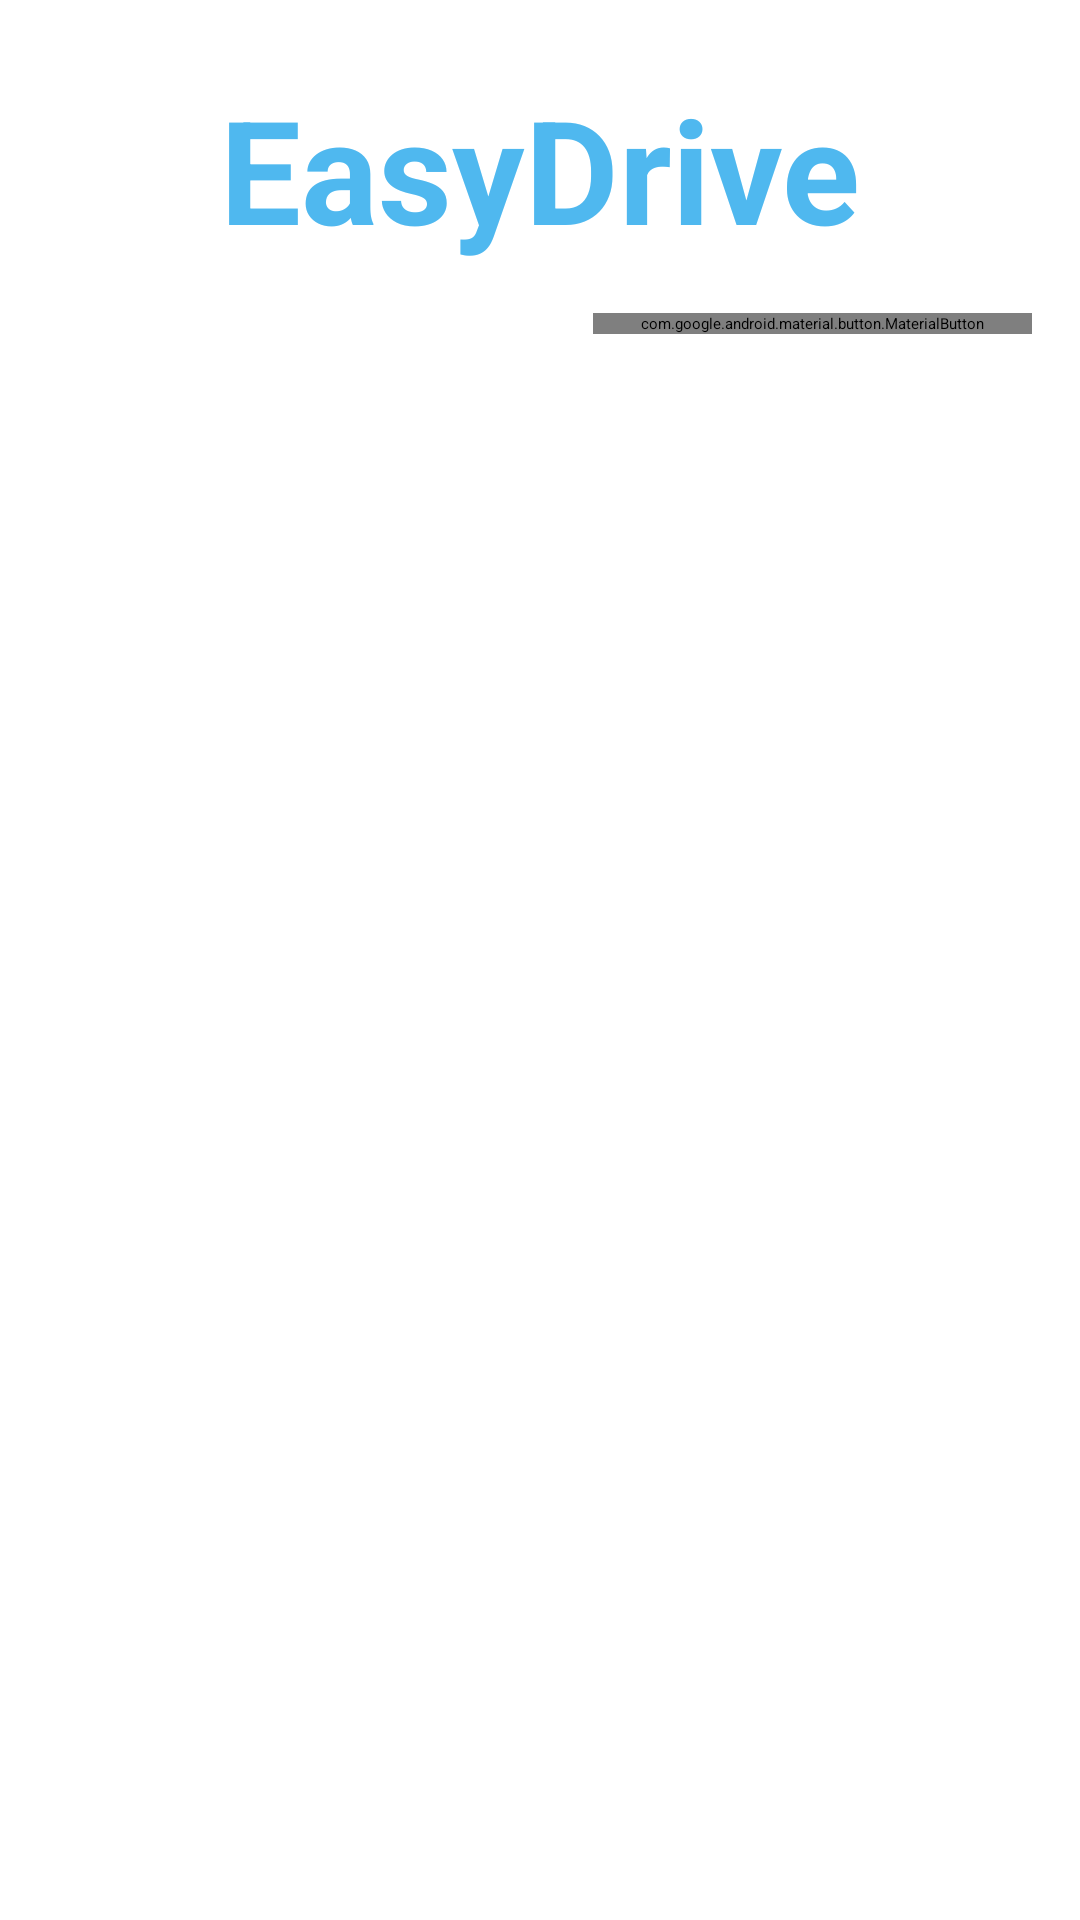

This screen was rendered from an Android layout file. Write that file and the resources it references.
<!-- AndroidManifest.xml: application theme Theme.EasyDrive -->
<!-- res/layout/fragment_main_page.xml -->
<?xml version="1.0" encoding="utf-8"?>
<androidx.constraintlayout.widget.ConstraintLayout xmlns:android="http://schemas.android.com/apk/res/android"
    xmlns:app="http://schemas.android.com/apk/res-auto"
    xmlns:tools="http://schemas.android.com/tools"
    android:layout_width="match_parent"
    android:layout_height="match_parent"
    tools:context=".fragments.MainPageFragment">

    <TextView
        android:id="@+id/textViewTitle"
        android:layout_width="wrap_content"
        android:layout_height="wrap_content"
        android:text="EasyDrive"
        android:textSize="48sp"
        android:textStyle="bold"
        android:textColor="@color/colorPrimaryBlue"
        android:fontFamily="sans-serif"
        android:layout_marginTop="24dp"
        app:layout_constraintTop_toTopOf="parent"
        app:layout_constraintStart_toStartOf="parent"
        app:layout_constraintEnd_toEndOf="parent"/>

    <com.google.android.material.button.MaterialButton
        android:id="@+id/buttonShowRentals"
        android:layout_width="wrap_content"
        android:layout_height="wrap_content"
        android:text="My Rentals"
        android:layout_margin="16dp"
        app:layout_constraintTop_toBottomOf="@id/textViewTitle"
        app:layout_constraintEnd_toEndOf="parent"
        app:icon="@android:drawable/ic_menu_myplaces"
        style="@style/Widget.MaterialComponents.Button.OutlinedButton"/>

    <androidx.recyclerview.widget.RecyclerView
        android:id="@+id/recyclerViewCars"
        android:layout_width="match_parent"
        android:layout_height="0dp"
        android:padding="8dp"
        android:clipToPadding="false"
        app:layout_constraintTop_toBottomOf="@id/buttonShowRentals"
        app:layout_constraintBottom_toBottomOf="parent"
        app:layoutManager="androidx.recyclerview.widget.LinearLayoutManager"
        tools:listitem="@layout/item_car"/>

</androidx.constraintlayout.widget.ConstraintLayout>
<!-- res/layout/item_car.xml (included above) -->
<?xml version="1.0" encoding="utf-8"?>
<androidx.constraintlayout.widget.ConstraintLayout xmlns:android="http://schemas.android.com/apk/res/android"
    xmlns:app="http://schemas.android.com/apk/res-auto"
    xmlns:tools="http://schemas.android.com/tools"
    android:layout_width="match_parent"
    android:layout_height="wrap_content"
    android:paddingStart="16dp"
    android:paddingEnd="16dp"
    android:paddingTop="12dp"
    android:paddingBottom="12dp"
    android:background="?android:attr/selectableItemBackground"
    android:clickable="true"
    android:focusable="true">

    <TextView
        android:id="@+id/textViewCarModel"
        android:layout_width="0dp"
        android:layout_height="wrap_content"
        app:layout_constraintStart_toStartOf="parent"
        app:layout_constraintTop_toTopOf="parent"
        app:layout_constraintEnd_toStartOf="@+id/buttonRent"
        tools:text="Model 3"
        android:textSize="24sp"
        android:textColor="@color/colorPrimaryBlue"
        android:textStyle="bold"
        android:layout_marginBottom="4dp"/>

    <TextView
        android:id="@+id/textViewCarManufacturer"
        android:layout_width="wrap_content"
        android:layout_height="wrap_content"
        app:layout_constraintStart_toStartOf="parent"
        app:layout_constraintTop_toBottomOf="@+id/textViewCarModel"
        tools:text="Tesla"
        android:textAppearance="@style/TextAppearance.MaterialComponents.Body2"/>

    <TextView
        android:id="@+id/textViewLicensePlate"
        android:layout_width="wrap_content"
        android:layout_height="wrap_content"
        android:layout_marginStart="16dp"
        app:layout_constraintStart_toEndOf="@+id/textViewCarManufacturer"
        app:layout_constraintTop_toTopOf="@+id/textViewCarManufacturer"
        app:layout_constraintBaseline_toBaselineOf="@+id/textViewCarManufacturer"
        tools:text="AA001AA"
        android:textAppearance="@style/TextAppearance.MaterialComponents.Body2"/>

     <TextView
        android:id="@+id/textViewCarYear"
        android:layout_width="wrap_content"
        android:layout_height="wrap_content"
        android:layout_marginTop="4dp"
        app:layout_constraintStart_toStartOf="@+id/textViewCarManufacturer"
        app:layout_constraintTop_toBottomOf="@+id/textViewCarManufacturer"
        tools:text="Year: 2019"
        android:textAppearance="@style/TextAppearance.MaterialComponents.Body2"/>

     <TextView
        android:id="@+id/textViewFuelLevel"
        android:layout_width="wrap_content"
        android:layout_height="wrap_content"
        android:layout_marginStart="16dp"
        android:layout_marginTop="4dp"
        app:layout_constraintStart_toEndOf="@+id/textViewCarYear"
        app:layout_constraintTop_toTopOf="@+id/textViewCarYear"
         app:layout_constraintBaseline_toBaselineOf="@+id/textViewCarYear"
        tools:text="Fuel: 78.5%"
        android:textAppearance="@style/TextAppearance.MaterialComponents.Body2"/>

    <com.google.android.material.button.MaterialButton
        android:id="@+id/buttonRent"
        android:layout_width="wrap_content"
        android:layout_height="wrap_content"
        app:layout_constraintEnd_toEndOf="parent"
        app:layout_constraintTop_toTopOf="parent"
        app:layout_constraintBottom_toTopOf="@+id/divider"
        app:layout_constraintVertical_bias="0.5"
        tools:text="Rent for $25/day"
        android:textColor="@android:color/white"
        app:backgroundTint="@color/colorPrimaryBlue"
        app:cornerRadius="12dp"/>

    <View
        android:id="@+id/divider"
        android:layout_width="0dp"
        android:layout_height="1dp"
        android:layout_marginTop="12dp"
        android:background="?android:attr/dividerVertical"
        app:layout_constraintStart_toStartOf="parent"
        app:layout_constraintEnd_toEndOf="parent"
        app:layout_constraintTop_toBottomOf="@+id/textViewFuelLevel"/>

</androidx.constraintlayout.widget.ConstraintLayout>
<!-- resources referenced by this layout -->
<resources>
  <color name="colorPrimaryBlue">#4FB8EF</color>
</resources>
